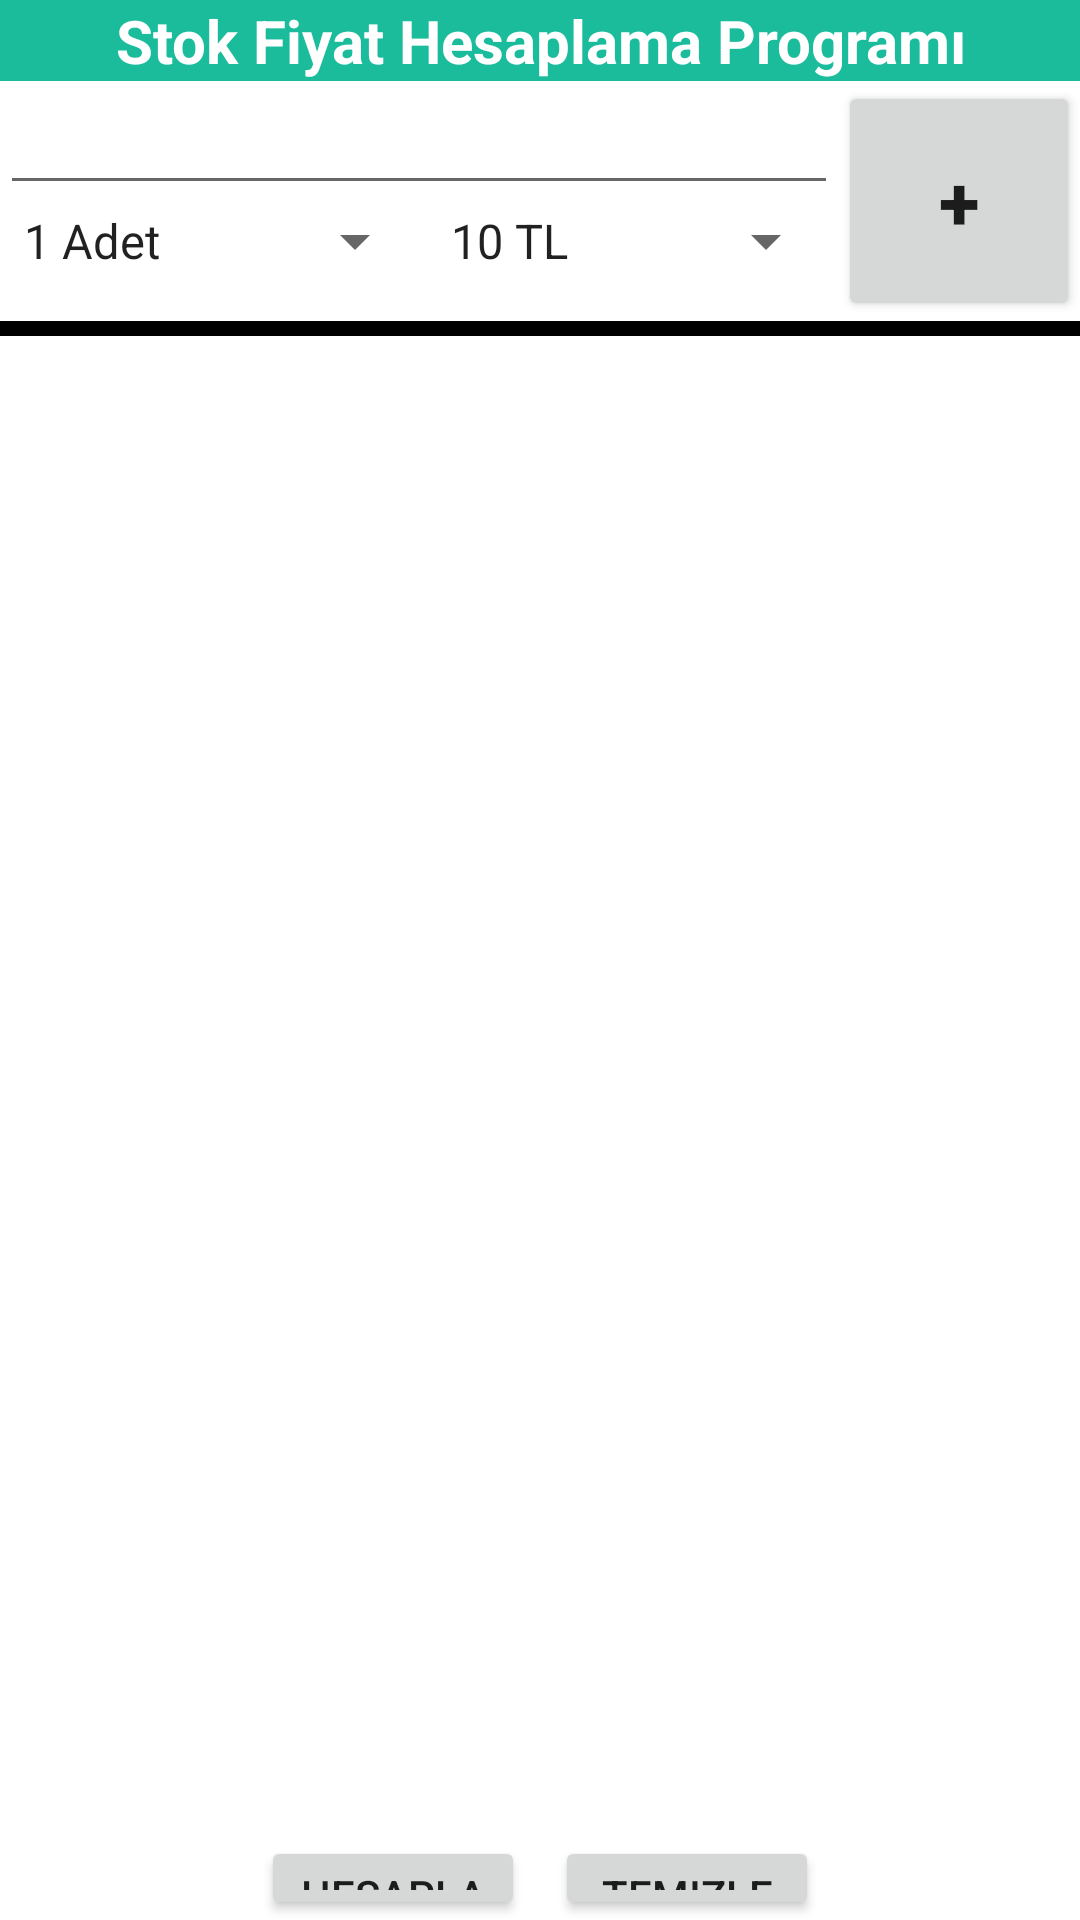

Layout XML and referenced resources for this Android screen:
<!-- AndroidManifest.xml: application theme Theme.StokFiyatHesaplamaUygulamasi -->
<!-- res/layout/activity_main.xml -->
<?xml version="1.0" encoding="utf-8"?>
<LinearLayout
    xmlns:android="http://schemas.android.com/apk/res/android"
    xmlns:app="http://schemas.android.com/apk/res-auto"
    xmlns:tools="http://schemas.android.com/tools"
    android:layout_width="match_parent"
    android:layout_height="match_parent"
    android:orientation="vertical"
    tools:context=".MainActivity">

    <TextView
        android:layout_width="match_parent"
        android:layout_height="wrap_content"
        android:text="Stok Fiyat Hesaplama Programı"
        android:textSize="20sp"
        android:textStyle="bold"
        android:textAlignment="center"
        android:background="#1abc9c"
        android:textColor="@color/white"/>

    <LinearLayout
        android:layout_width="match_parent"
        android:layout_height="80dp"
        android:orientation="horizontal">

        <LinearLayout
            android:layout_width="wrap_content"
            android:layout_height="wrap_content"
            android:layout_weight="118"
            android:orientation="vertical">

            <AutoCompleteTextView
                android:layout_width="match_parent"
                android:layout_height="wrap_content"
                android:id="@+id/urunAdiEdx"/>
            <LinearLayout
                android:layout_width="match_parent"
                android:layout_height="wrap_content"
                android:orientation="horizontal">

                <Spinner
                    android:layout_width="wrap_content"
                    android:layout_height="wrap_content"
                    android:layout_weight="1"
                    android:id="@+id/adetSpin"
                    android:entries="@array/adetler"/>
                <Spinner
                    android:layout_width="wrap_content"
                    android:layout_height="wrap_content"
                    android:layout_weight="1"
                    android:id="@+id/fiyatSpin"
                    android:entries="@array/fiyatlar"/>

            </LinearLayout>

        </LinearLayout>

        <Button
            android:layout_width="80dp"
            android:layout_height="match_parent"
            android:layout_weight="1"
            android:text="+"
            android:textStyle="bold"
            android:textSize="25sp"
            android:id="@+id/ekleBtn"/>

    </LinearLayout>

    <View
        android:layout_width="match_parent"
        android:layout_height="5dp"
        android:background="@color/black"/>
    
    <ScrollView
        android:layout_width="match_parent"
        android:layout_height="500dp"
        android:id="@+id/rootScroll">

        <LinearLayout
            android:layout_width="match_parent"
            android:layout_height="wrap_content"
            android:orientation="vertical"
            android:id="@+id/rootLayout"/>

    </ScrollView>

    <LinearLayout
        android:layout_width="match_parent"
        android:layout_height="wrap_content"
        android:orientation="horizontal"
        android:gravity="center">

        <Button
            android:layout_width="wrap_content"
            android:layout_height="wrap_content"
            android:id="@+id/hesaplaBtn"
            android:text="Hesapla"/>
        <Button
            android:layout_width="wrap_content"
            android:layout_height="wrap_content"
            android:id="@+id/temizleBtn"
            android:text="Temizle"
            android:layout_marginLeft="10dp"/>

    </LinearLayout>

</LinearLayout>
<!-- resources referenced by this layout -->
<resources>
  <string-array name="adetler">
          <item>1 Adet</item>
          <item>2 Adet</item>
          <item>3 Adet</item>
          <item>4 Adet</item>
          <item>5 Adet</item>
      </string-array>
  <string-array name="fiyatlar">
          <item>10 TL</item>
          <item>20 TL</item>
          <item>30 TL</item>
          <item>40 TL</item>
          <item>50 TL</item>
      </string-array>
  <style name="Theme.StokFiyatHesaplamaUygulamasi" parent="Theme.MaterialComponents.DayNight.NoActionBar">
          
          <item name="colorPrimary">@color/purple_500</item>
          <item name="colorPrimaryVariant">@color/purple_700</item>
          <item name="colorOnPrimary">@color/white</item>
          
          <item name="colorSecondary">@color/teal_200</item>
          <item name="colorSecondaryVariant">@color/teal_700</item>
          <item name="colorOnSecondary">@color/black</item>
          
          <item name="android:statusBarColor">?attr/colorPrimaryVariant</item>
          
      </style>
  <!-- not gathered from this repository: default colours our renderer supplied (Android Studio template values) -->
  <color name="purple_500">#FF6200EE</color>
  <color name="purple_700">#FF3700B3</color>
  <color name="teal_200">#FF03DAC5</color>
  <color name="teal_700">#FF018786</color>
  <color name="black">#FF000000</color>
  <color name="white">#FFFFFFFF</color>
</resources>
